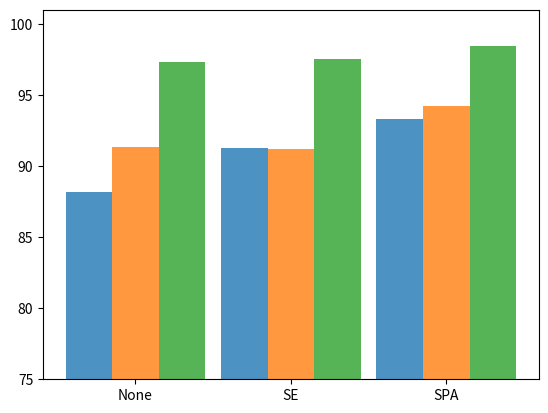

Source code (Python): (Note: this script raises an exception after producing the figure.)
# -*- coding:utf-8 -*-
import matplotlib
import matplotlib.pyplot as plt
import numpy as np
# matplotlib.rcParams['font.sans-serif'] = ['SimHei']  # 用黑体显示中文

axes = plt.gca()
axes.set_ylim([75, 101])

# 构建数据
width = 0.3
x = np.arange(3) + 1 + width
mode = "AA"
if mode is "OA":
         # None   SE    SPA
    y = [95.75, 96.36, 96.51]
    y2 = [94.73, 94.78, 96.48]
    y3 = [95.21, 95.37, 97.18]
elif mode is "AA":
    y = [88.19, 91.30, 93.30]
    y2 = [91.36, 91.17, 94.25]
    y3 = [97.33, 97.50, 98.44]
else:
    y = [95.16, 95.85, 96.02]
    y2 = [93.01, 93.07, 95.34]
    y3 = [94.70, 94.85, 96.87]

# 绘图
plt.bar(x=x - width, height=y, width=width, label='IP', alpha=0.8)
plt.bar(x=x, height=y2, width=width, label='UP', alpha=0.8)
plt.bar(x=x + width, height=y3, width=width, label='SV', alpha=0.8)
font1 = {'family': 'Times New Roman',
         'weight': 'normal',
         'size': 15,
         }
plt.xticks(x, ['None', 'SE', 'SPA'])

# plt.tick_params(labelsize=15)
# labels = ax.get_xticklabels() + ax.get_yticklabels()
# [label.set_fontname('Times New Roman') for label in labels]
# 在柱状图上显示具体数值, ha参数控制水平对齐方式, va控制垂直对齐方式
for x1, yy in zip(x, y):
    plt.text(x1 - width, yy + 1, str(yy), ha='center', va='bottom', fontsize=13,
             rotation=0, weight="extra bold", fontdict=font1)
for x1, yy in zip(x, y2):
    plt.text(x1, yy + 1, str(yy), ha='center', va='bottom', fontsize=13,
             rotation=0, weight="extra bold", fontdict=font1)
for x1, yy in zip(x, y3):
    plt.text(x1 + width, yy + 1, str(yy), ha='center', va='bottom', fontsize=13,
             rotation=0, weight="extra bold", fontdict=font1)
# plt.grid(axis="y")
# 设置标题
plt.title("")
# 为两条坐标轴设置名称
font2 = {'family' : 'Times New Roman',
'weight' : 'normal',
'size'   : 20,
}
plt.xlabel("Different core layers", fontdict = font2)
plt.ylabel("%s %%" % mode, fontdict = font2)
plt.yticks(fontproperties = 'Times New Roman', size = 16)
plt.xticks(fontproperties = 'Times New Roman', size = 16)
# 显示图例
plt.legend(loc=5, prop=font1)
plt.savefig('./pic/%s.png' % mode, dpi=300, bbox_inches = 'tight')
plt.show()
